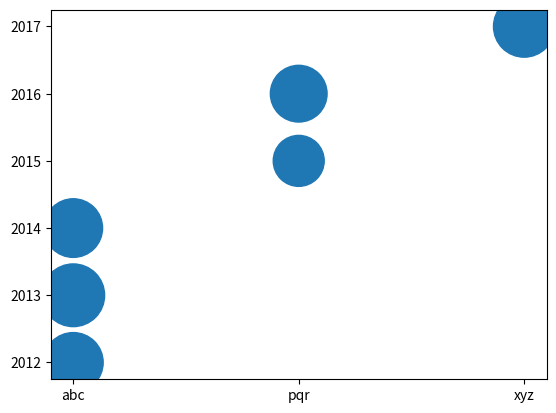

Python code for this plot:
import matplotlib.pyplot as plt
import numpy as np

strings = ["abc","abc","abc","pqr","pqr","xyz"]
year = list(range(2012,2018))
avg = [1854, 2037,1781,1346,1667,1952]

u, ind = np.unique(strings, return_inverse=True)
plt.scatter(ind, year, s=avg)
plt.xticks(range(len(u)), u)

plt.show()